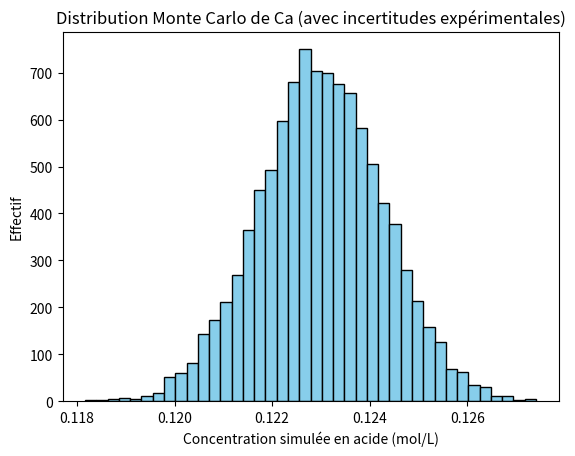

Here is the Python script that generated this plot:
# =====================================================
# Simulation Monte Carlo pour estimer l'incertitude
# sur la constante de partage K dans le TP3
# =====================================================
# Auteur : Vangelis Antzoulatos
# Objectif : montrer comment propager les incertitudes
# à l'aide d'une simulation aléatoire
# =====================================================

import numpy as np
import matplotlib.pyplot as plt

# -----------------------------
# 1. Paramètres expérimentaux
# -----------------------------
# Valeurs mesurées par le groupe (à adapter !)
Veq = 12.3        # Volume équivalent mesuré (mL)
C_NaOH = 0.100    # Concentration de la soude (mol/L)
V_pipette = 10.0  # Volume prélevé avec pipette jaugée (mL)
V_fiole = 100.0   # Volume de dilution (mL)

# -----------------------------
# 2. Incertitudes associées
# -----------------------------
# On associe à chaque grandeur une incertitude "raisonnable"
# (valeurs typiques des instruments utilisés en TP)
u_Veq = 0.05        # burette : ±0,05 mL (lecture)
u_C_NaOH_rel = 0.01 # soude : ±1 % (incertitude relative)
u_V_pipette = 0.03  # pipette jaugée : ±0,03 mL
u_V_fiole = 0.05    # fiole jaugée : ±0,05 mL

# -----------------------------
# 3. Paramètres de la simulation
# -----------------------------
N = 10000  # nombre de tirages Monte Carlo

# -----------------------------
# 4. Génération des tirages aléatoires
# -----------------------------
# Loi uniforme pour les volumes (erreur de lecture)
Veq_sim = np.random.uniform(Veq - u_Veq, Veq + u_Veq, N)
Vpip_sim = np.random.uniform(V_pipette - u_V_pipette, V_pipette + u_V_pipette, N)
Vfiole_sim = np.random.uniform(V_fiole - u_V_fiole, V_fiole + u_V_fiole, N)

# Loi normale pour la concentration de NaOH (erreur statistique)
CNaOH_sim = np.random.normal(C_NaOH, u_C_NaOH_rel * C_NaOH, N)

# -----------------------------
# 5. Calcul des concentrations
# -----------------------------
# Exemple simple : calcul de la concentration en acide (Ca)
# dans la prise d'essai, à partir du volume équivalent simulé
Ca_sim = (CNaOH_sim * Veq_sim) / Vpip_sim   # en mol/L

# NB : ici on calcule seulement Ca comme exemple.
# On pourrait ensuite l’utiliser pour calculer la constante de partage K.
# Par simplicité, on se limite à cette grandeur dans cette version pédagogique.

# -----------------------------
# 6. Analyse statistique
# -----------------------------
moyenne = np.mean(Ca_sim)
ecart_type = np.std(Ca_sim)
print(f"Concentration simulée : {moyenne:.4f} ± {ecart_type:.4f} mol/L")

# -----------------------------
# 7. Visualisation
# -----------------------------
plt.hist(Ca_sim, bins=40, color="skyblue", edgecolor="black")
plt.xlabel("Concentration simulée en acide (mol/L)")
plt.ylabel("Effectif")
plt.title("Distribution Monte Carlo de Ca (avec incertitudes expérimentales)")
plt.show()
